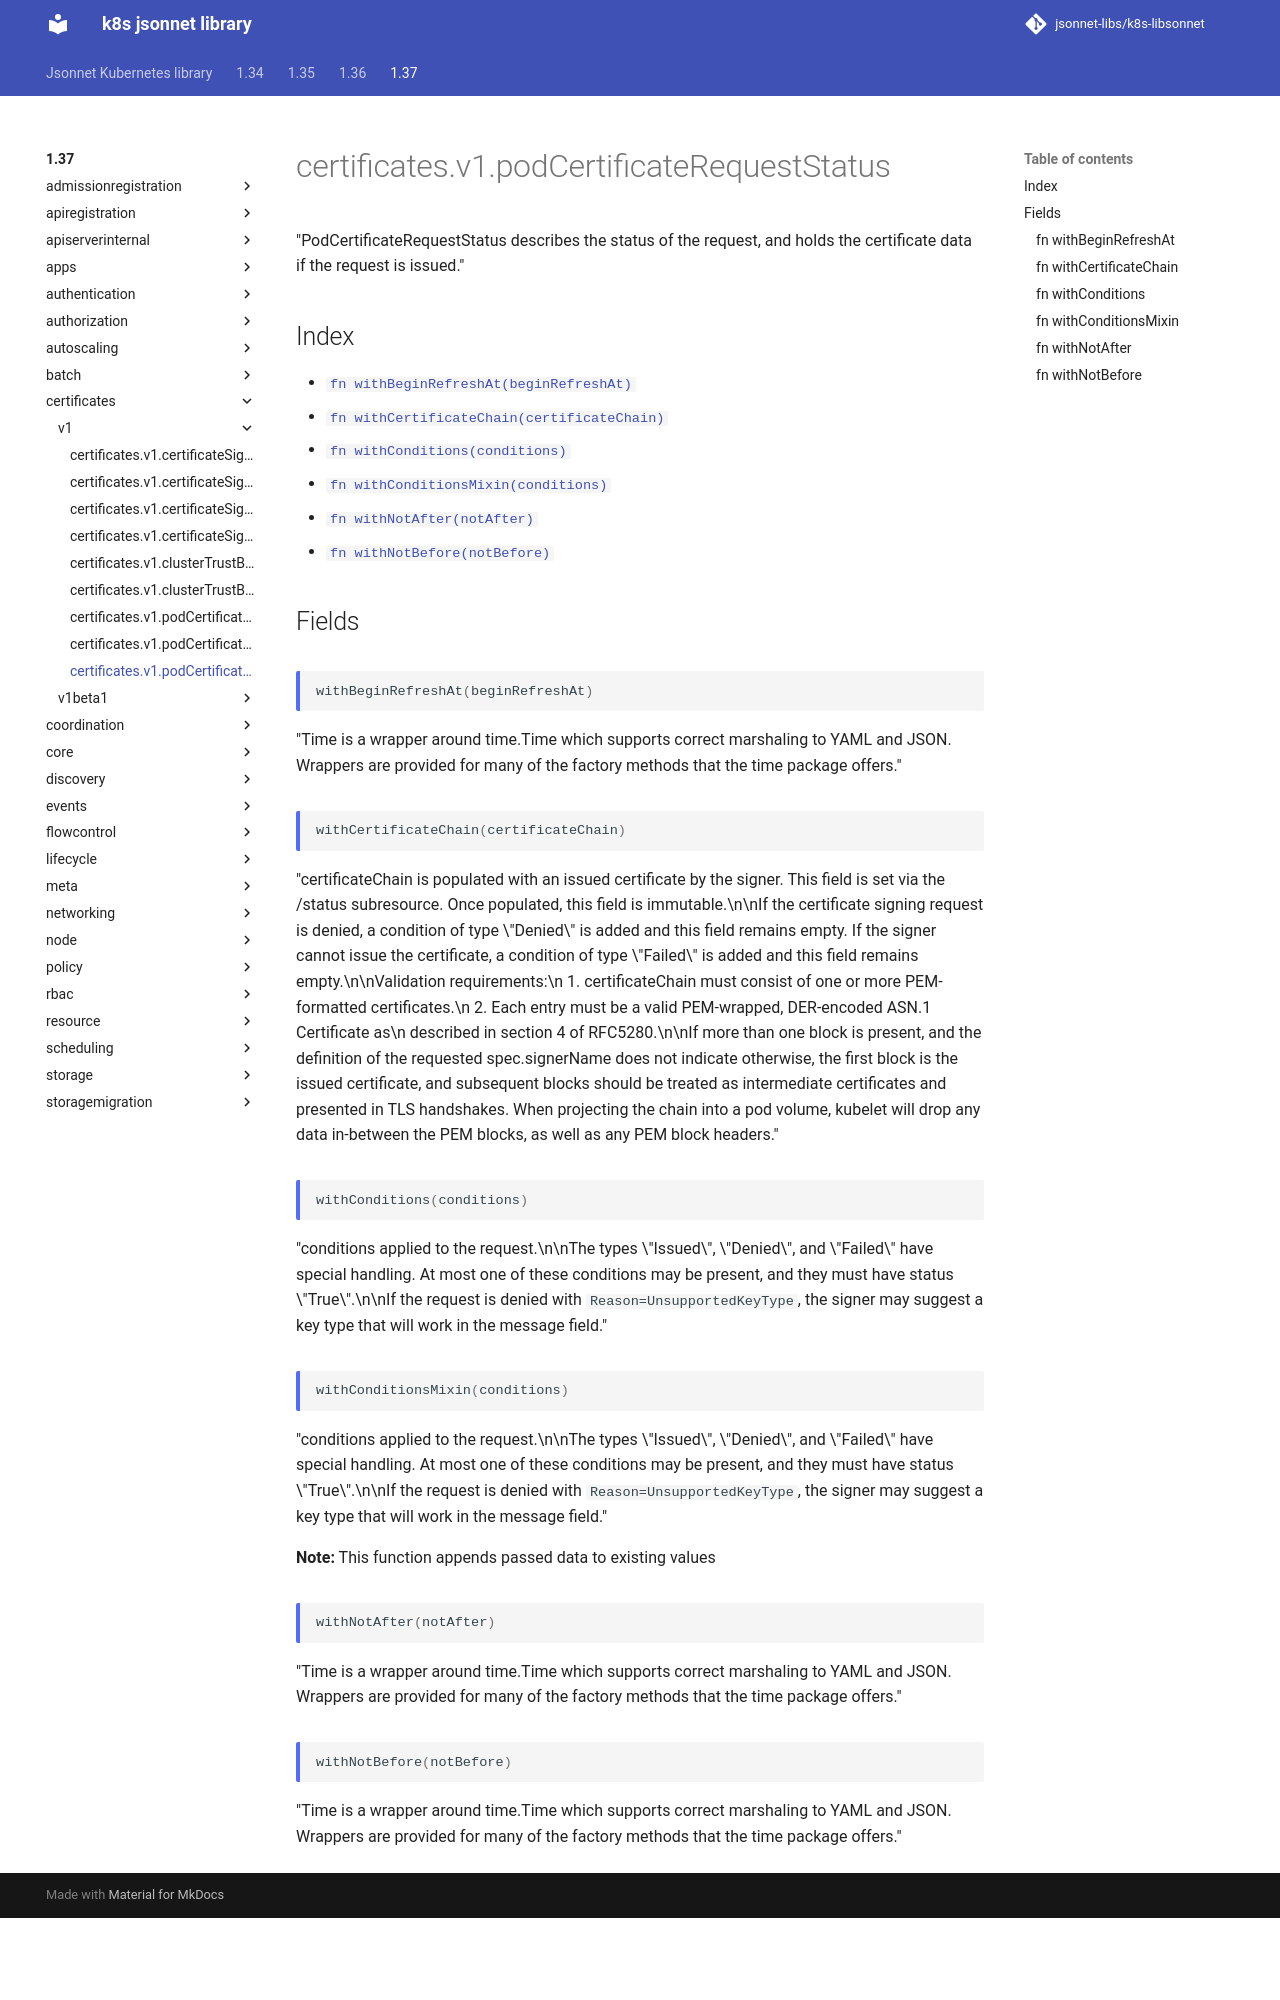

repository: jsonnet-libs/k8s-libsonnet · page: 1.37/certificates/v1/podCertificateRequestStatus/index.html · generator: mkdocs

---
permalink: /1.37/certificates/v1/podCertificateRequestStatus/
---

# certificates.v1.podCertificateRequestStatus

"PodCertificateRequestStatus describes the status of the request, and holds the certificate data if the request is issued."

## Index

* [`fn withBeginRefreshAt(beginRefreshAt)`](#fn-withbeginrefreshat)
* [`fn withCertificateChain(certificateChain)`](#fn-withcertificatechain)
* [`fn withConditions(conditions)`](#fn-withconditions)
* [`fn withConditionsMixin(conditions)`](#fn-withconditionsmixin)
* [`fn withNotAfter(notAfter)`](#fn-withnotafter)
* [`fn withNotBefore(notBefore)`](#fn-withnotbefore)

## Fields

### fn withBeginRefreshAt

```ts
withBeginRefreshAt(beginRefreshAt)
```

"Time is a wrapper around time.Time which supports correct marshaling to YAML and JSON.  Wrappers are provided for many of the factory methods that the time package offers."

### fn withCertificateChain

```ts
withCertificateChain(certificateChain)
```

"certificateChain is populated with an issued certificate by the signer. This field is set via the /status subresource. Once populated, this field is immutable.\n\nIf the certificate signing request is denied, a condition of type \"Denied\" is added and this field remains empty. If the signer cannot issue the certificate, a condition of type \"Failed\" is added and this field remains empty.\n\nValidation requirements:\n 1. certificateChain must consist of one or more PEM-formatted certificates.\n 2. Each entry must be a valid PEM-wrapped, DER-encoded ASN.1 Certificate as\n    described in section 4 of RFC5280.\n\nIf more than one block is present, and the definition of the requested spec.signerName does not indicate otherwise, the first block is the issued certificate, and subsequent blocks should be treated as intermediate certificates and presented in TLS handshakes.  When projecting the chain into a pod volume, kubelet will drop any data in-between the PEM blocks, as well as any PEM block headers."

### fn withConditions

```ts
withConditions(conditions)
```

"conditions applied to the request.\n\nThe types \"Issued\", \"Denied\", and \"Failed\" have special handling.  At most one of these conditions may be present, and they must have status \"True\".\n\nIf the request is denied with `Reason=UnsupportedKeyType`, the signer may suggest a key type that will work in the message field."

### fn withConditionsMixin

```ts
withConditionsMixin(conditions)
```

"conditions applied to the request.\n\nThe types \"Issued\", \"Denied\", and \"Failed\" have special handling.  At most one of these conditions may be present, and they must have status \"True\".\n\nIf the request is denied with `Reason=UnsupportedKeyType`, the signer may suggest a key type that will work in the message field."

**Note:** This function appends passed data to existing values
